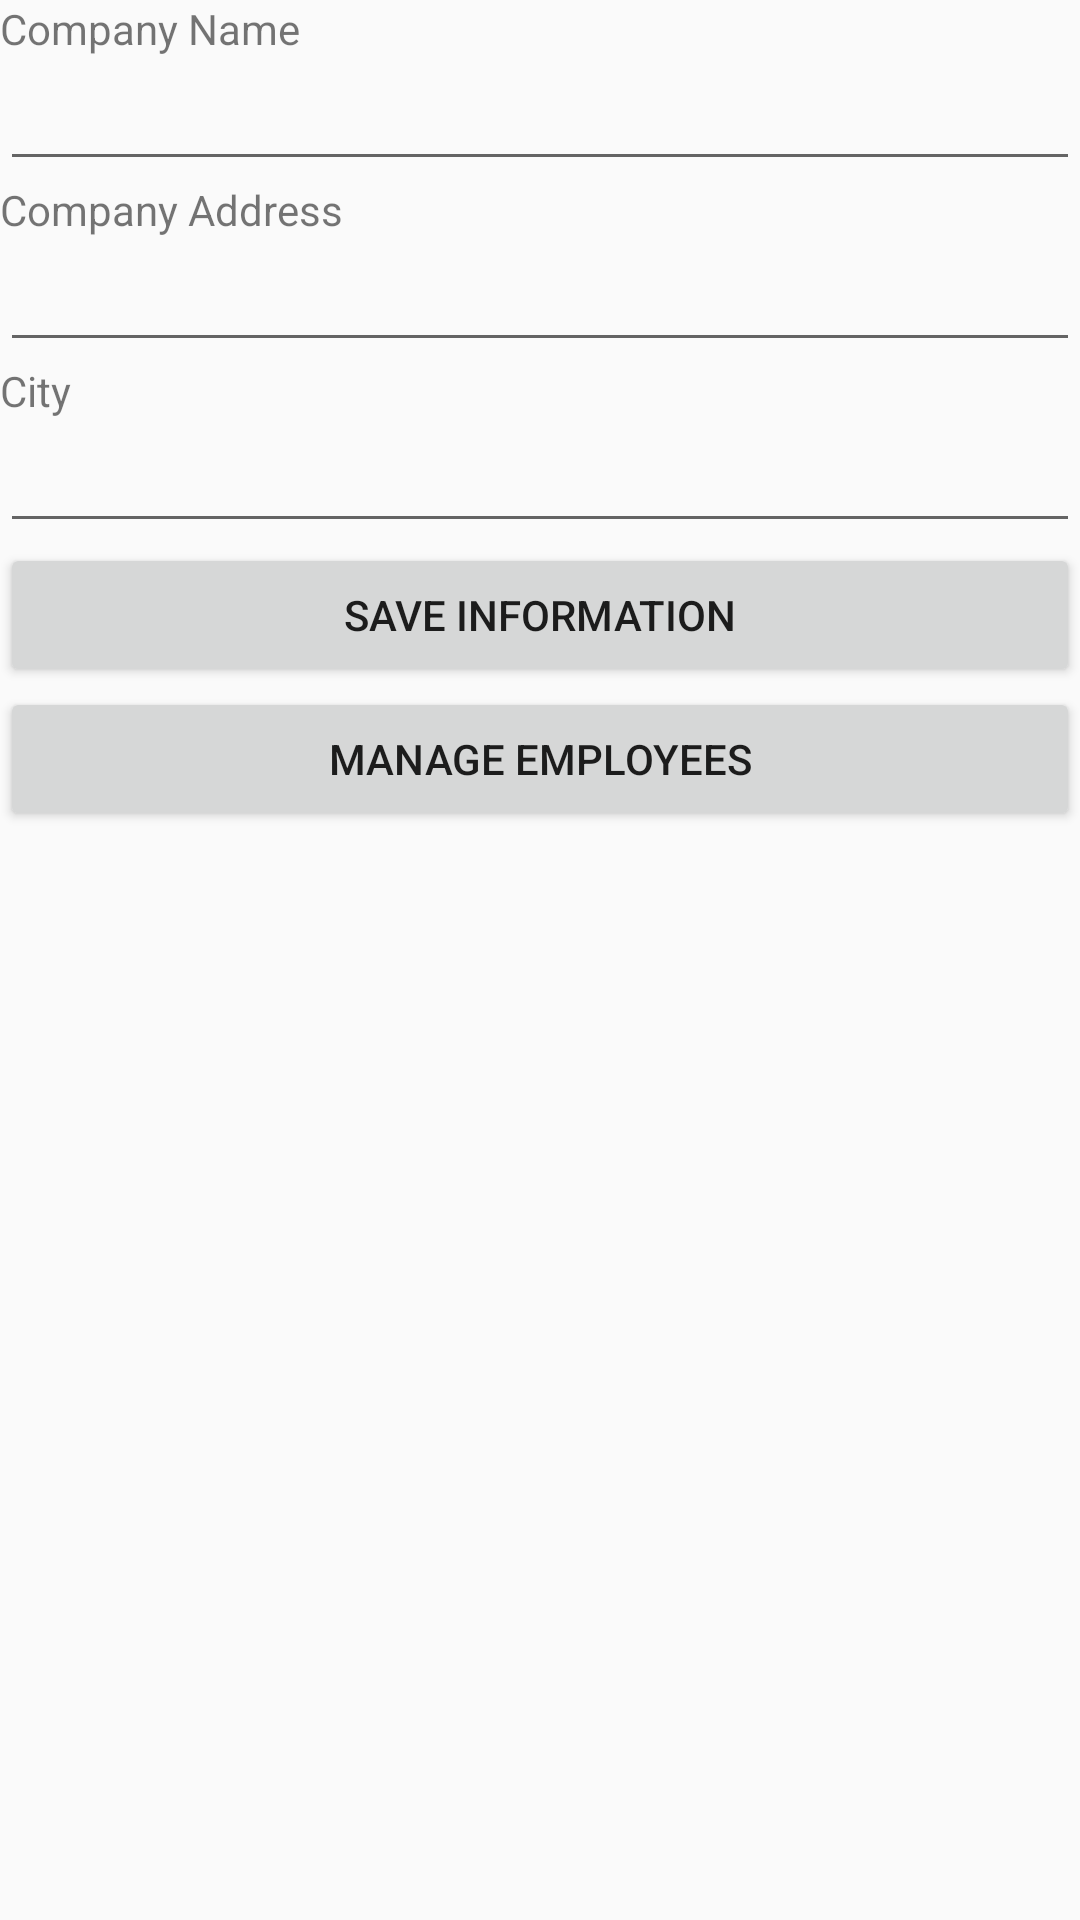

Produce the Android XML layout that renders to this screen, including the resource entries it uses.
<!-- AndroidManifest.xml: application theme AppTheme -->
<!-- res/layout/activity_company.xml -->
<?xml version="1.0" encoding="utf-8"?>
<LinearLayout xmlns:android="http://schemas.android.com/apk/res/android"
    android:id="@+id/llCompany"
    android:layout_width="match_parent"
    android:layout_height="match_parent"
    android:orientation="vertical">

    <TextView
        android:layout_width="match_parent"
        android:layout_height="wrap_content"
        android:text="Company Name" />

    <EditText
        android:id="@+id/nameText"
        android:layout_width="match_parent"
        android:layout_height="wrap_content"
        android:ems="10"
        android:inputType="textPersonName" />

    <TextView
        android:id="@+id/textView8"
        android:layout_width="match_parent"
        android:layout_height="wrap_content"
        android:text="Company Address" />

    <EditText
        android:id="@+id/addressText"
        android:layout_width="match_parent"
        android:layout_height="wrap_content"
        android:ems="10"
        android:inputType="textPersonName" />

    <TextView
        android:id="@+id/textView12"
        android:layout_width="match_parent"
        android:layout_height="wrap_content"
        android:text="City" />

    <EditText
        android:id="@+id/cityText"
        android:layout_width="match_parent"
        android:layout_height="wrap_content"
        android:ems="10"
        android:inputType="textPersonName" />

    <Button
        android:id="@+id/saveButton"
        android:layout_width="match_parent"
        android:layout_height="wrap_content"
        android:text="Save Information" />

    <Button
        android:id="@+id/manageButton"
        android:layout_width="match_parent"
        android:layout_height="wrap_content"
        android:text="Manage Employees" />
</LinearLayout>
<!-- resources referenced by this layout -->
<resources>
  <style name="AppTheme" parent="Theme.AppCompat.Light.DarkActionBar">
          
          <item name="colorPrimary">@color/colorPrimary</item>
          <item name="colorPrimaryDark">@color/colorPrimaryDark</item>
          <item name="colorAccent">@color/colorAccent</item>
      </style>
  <color name="colorPrimary">#3f51b5</color>
  <color name="colorPrimaryDark">#303f9f</color>
  <color name="colorAccent">#FF4081</color>
</resources>
